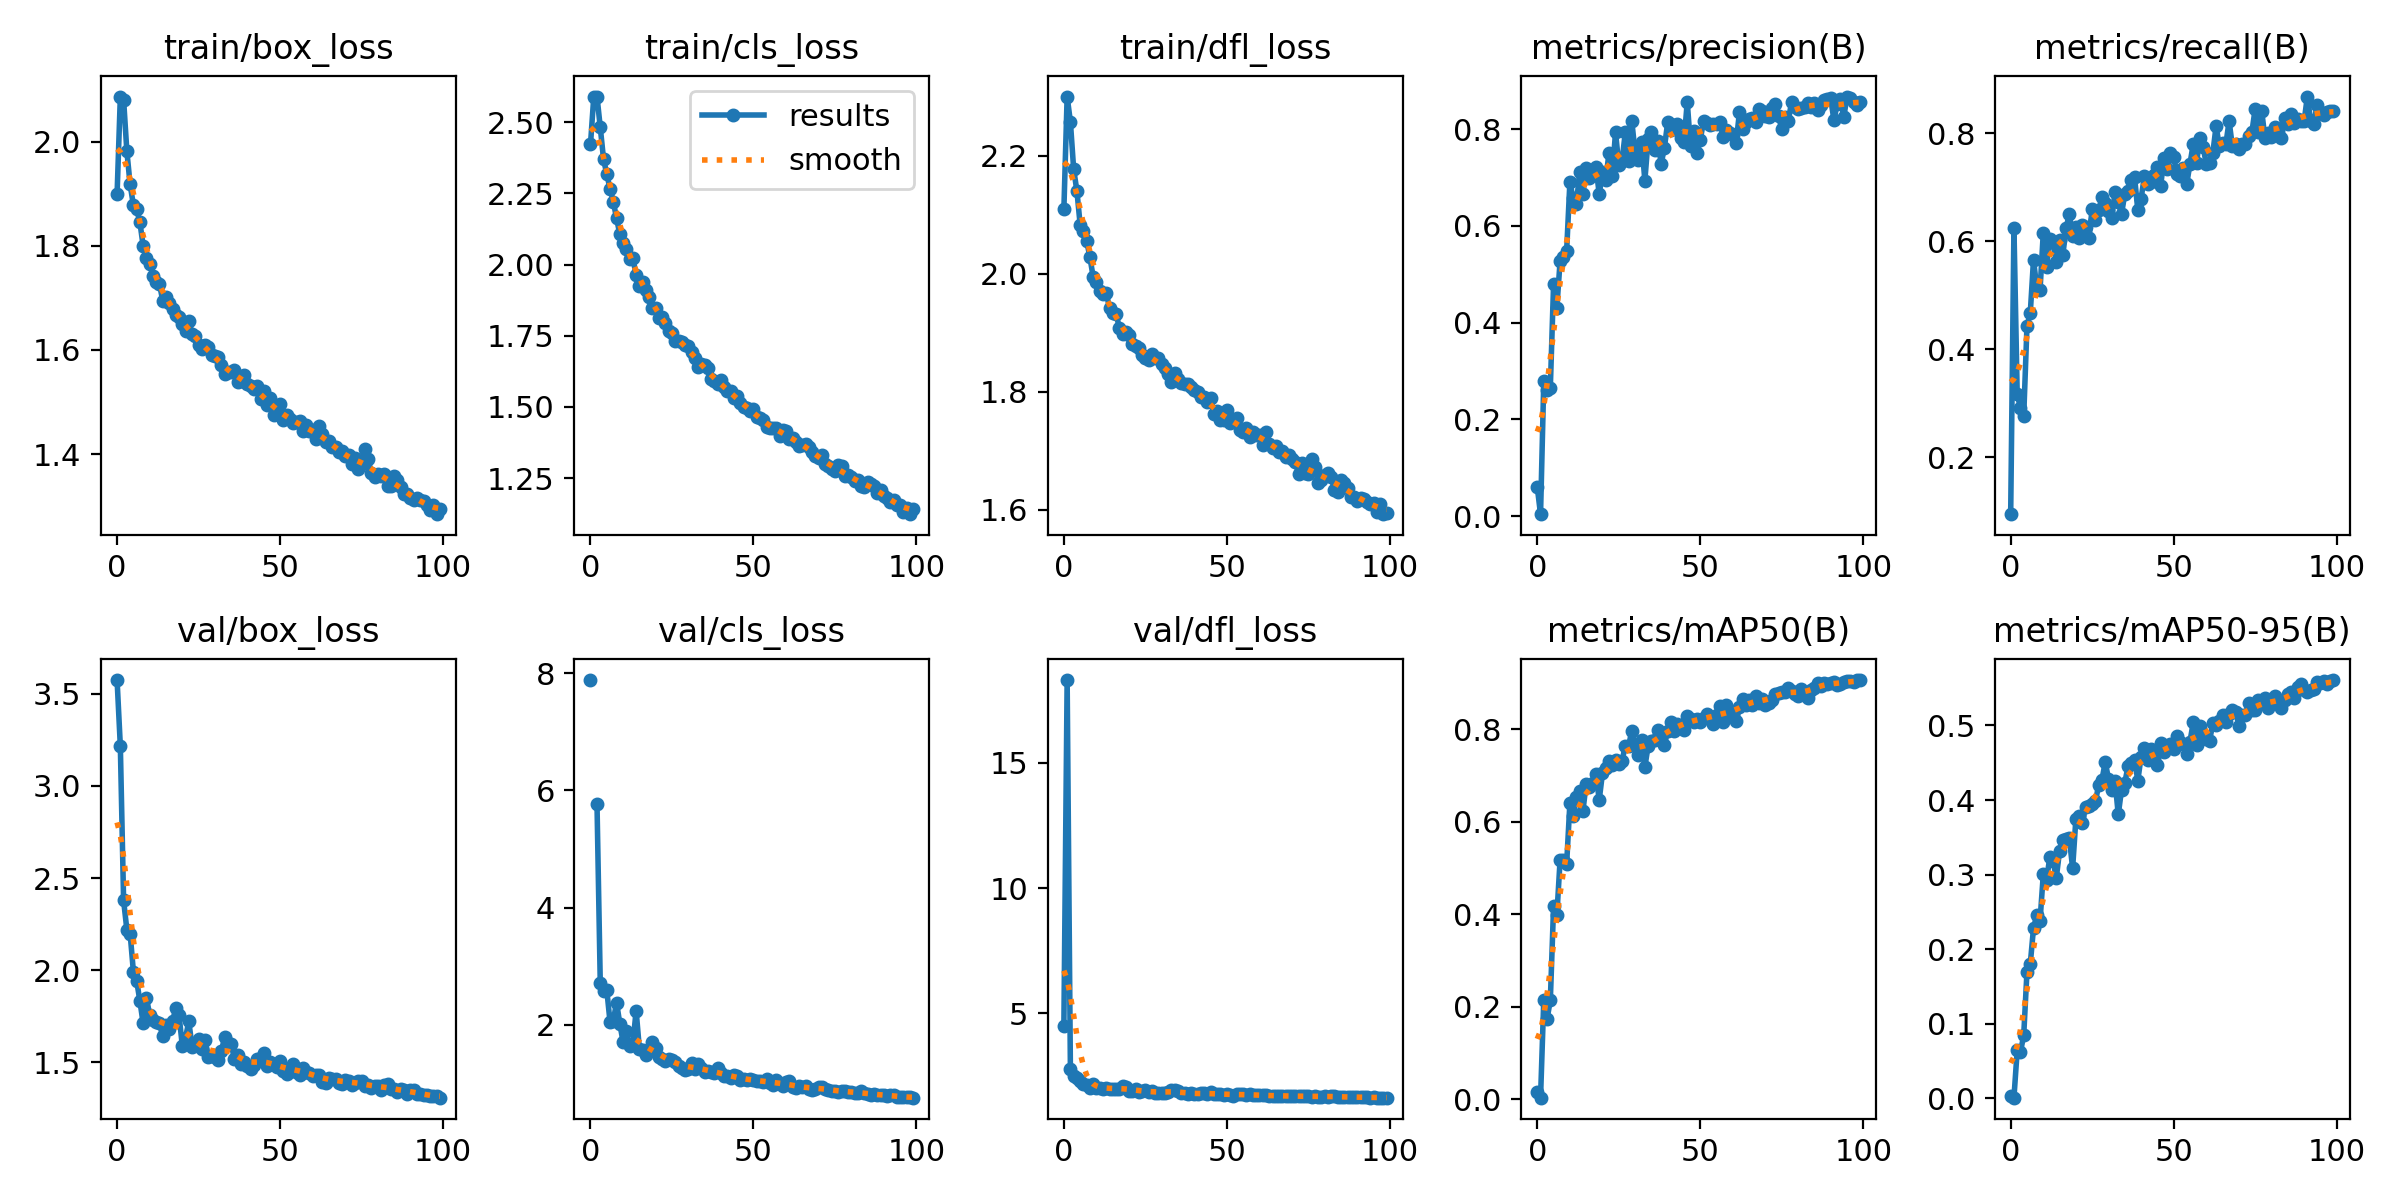

Data behind this chart, as committed beside it:
epoch, train/box_loss, train/cls_loss, train/dfl_loss, metrics/precision(B), metrics/recall(B), metrics/mAP50(B), metrics/mAP50-95(B), val/box_loss, val/cls_loss, val/dfl_loss, lr/pg0, lr/pg1, lr/pg2
0, 1.899, 2.421, 2.109, 0.05971, 0.0948, 0.01634, 0.00374, 3.574, 7.883, 4.515, 0.0006614, 0.0006614, 0.0006614
1, 2.087, 2.587, 2.3, 0.0042, 0.6254, 0.00346, 0.00102, 3.215, inf, 18.31, 0.001315, 0.001315, 0.001315
2, 2.081, 2.59, 2.257, 0.2802, 0.3165, 0.2156, 0.06441, 2.378, 5.765, 2.765, 0.001955, 0.001955, 0.001955
3, 1.981, 2.482, 2.177, 0.2603, 0.292, 0.1739, 0.06218, 2.22, 2.714, 2.492, 0.00194, 0.00194, 0.00194
4, 1.918, 2.371, 2.14, 0.2655, 0.2768, 0.2137, 0.0848, 2.199, 2.575, 2.417, 0.00194, 0.00194, 0.00194
5, 1.878, 2.317, 2.082, 0.4797, 0.4434, 0.4168, 0.1699, 1.993, 2.595, 2.302, 0.00192, 0.00192, 0.00192
6, 1.871, 2.267, 2.072, 0.4309, 0.4664, 0.3975, 0.1799, 1.943, 2.048, 2.197, 0.0019, 0.0019, 0.0019
7, 1.845, 2.22, 2.055, 0.5274, 0.5657, 0.5172, 0.2281, 1.833, 2.072, 2.162, 0.00188, 0.00188, 0.00188
8, 1.8, 2.163, 2.027, 0.5359, 0.5138, 0.5176, 0.2458, 1.711, 2.378, 2.032, 0.00186, 0.00186, 0.00186
9, 1.777, 2.106, 1.994, 0.548, 0.5092, 0.5078, 0.2379, 1.852, 2.018, 2.166, 0.00184, 0.00184, 0.00184
10, 1.766, 2.076, 1.986, 0.6899, 0.6158, 0.6396, 0.3003, 1.757, 1.706, 2.04, 0.00182, 0.00182, 0.00182
11, 1.743, 2.054, 1.971, 0.6576, 0.552, 0.6115, 0.2926, 1.732, 1.887, 2.016, 0.0018, 0.0018, 0.0018
12, 1.731, 2.021, 1.966, 0.6446, 0.6047, 0.6531, 0.3234, 1.719, 1.637, 1.986, 0.00178, 0.00178, 0.00178
13, 1.727, 2.024, 1.967, 0.7116, 0.5994, 0.6659, 0.3179, 1.713, 1.67, 2.012, 0.00176, 0.00176, 0.00176
14, 1.694, 1.962, 1.942, 0.666, 0.5609, 0.6231, 0.2959, 1.641, 2.24, 2.001, 0.00174, 0.00174, 0.00174
15, 1.702, 1.925, 1.934, 0.7199, 0.6025, 0.6825, 0.3322, 1.703, 1.59, 1.974, 0.00172, 0.00172, 0.00172
16, 1.69, 1.938, 1.932, 0.6989, 0.575, 0.6751, 0.3463, 1.681, 1.567, 1.967, 0.0017, 0.0017, 0.0017
17, 1.679, 1.911, 1.909, 0.7148, 0.6254, 0.6845, 0.3482, 1.722, 1.487, 2, 0.00168, 0.00168, 0.00168
18, 1.666, 1.885, 1.898, 0.7226, 0.6499, 0.7028, 0.3484, 1.794, 1.553, 2.101, 0.00166, 0.00166, 0.00166
19, 1.664, 1.849, 1.901, 0.6656, 0.6101, 0.6471, 0.3088, 1.757, 1.712, 2.077, 0.00164, 0.00164, 0.00164
20, 1.65, 1.849, 1.896, 0.711, 0.6269, 0.7051, 0.3747, 1.592, 1.605, 1.902, 0.00162, 0.00162, 0.00162
21, 1.637, 1.811, 1.88, 0.6948, 0.6055, 0.7161, 0.378, 1.634, 1.454, 1.913, 0.0016, 0.0016, 0.0016
22, 1.655, 1.817, 1.878, 0.7511, 0.63, 0.7313, 0.3698, 1.723, 1.418, 1.981, 0.00158, 0.00158, 0.00158
23, 1.631, 1.795, 1.875, 0.7039, 0.6269, 0.7235, 0.3912, 1.585, 1.377, 1.857, 0.00156, 0.00156, 0.00156
24, 1.627, 1.766, 1.862, 0.7935, 0.6055, 0.7342, 0.392, 1.595, 1.421, 1.899, 0.00154, 0.00154, 0.00154
25, 1.609, 1.758, 1.856, 0.7259, 0.6605, 0.7252, 0.3942, 1.627, 1.404, 1.933, 0.00152, 0.00152, 0.00152
26, 1.602, 1.732, 1.853, 0.7346, 0.6392, 0.731, 0.3981, 1.57, 1.366, 1.846, 0.001501, 0.001501, 0.001501
27, 1.609, 1.73, 1.864, 0.7933, 0.6572, 0.7644, 0.4204, 1.619, 1.303, 1.919, 0.001481, 0.001481, 0.001481
28, 1.606, 1.728, 1.858, 0.7337, 0.6826, 0.763, 0.4271, 1.531, 1.266, 1.831, 0.00146, 0.00146, 0.00146
29, 1.59, 1.717, 1.857, 0.8161, 0.6717, 0.7969, 0.4508, 1.535, 1.23, 1.84, 0.001441, 0.001441, 0.001441
30, 1.588, 1.714, 1.846, 0.7517, 0.656, 0.7665, 0.4285, 1.529, 1.247, 1.822, 0.001421, 0.001421, 0.001421
31, 1.586, 1.695, 1.84, 0.7369, 0.6425, 0.7437, 0.4136, 1.516, 1.344, 1.826, 0.001401, 0.001401, 0.001401
32, 1.57, 1.671, 1.831, 0.774, 0.691, 0.7764, 0.4257, 1.563, 1.24, 1.878, 0.001381, 0.001381, 0.001381
33, 1.555, 1.641, 1.816, 0.6937, 0.6719, 0.7184, 0.3806, 1.636, 1.329, 1.935, 0.001361, 0.001361, 0.001361
34, 1.557, 1.652, 1.832, 0.7792, 0.6499, 0.7635, 0.4137, 1.605, 1.266, 1.925, 0.001341, 0.001341, 0.001341
35, 1.557, 1.647, 1.822, 0.7937, 0.6883, 0.7739, 0.423, 1.6, 1.2, 1.893, 0.001321, 0.001321, 0.001321
36, 1.562, 1.636, 1.815, 0.7565, 0.6927, 0.7773, 0.4452, 1.518, 1.209, 1.826, 0.001301, 0.001301, 0.001301
37, 1.538, 1.598, 1.814, 0.7756, 0.7141, 0.7977, 0.4497, 1.542, 1.188, 1.835, 0.001281, 0.001281, 0.001281
38, 1.541, 1.592, 1.814, 0.7281, 0.7187, 0.7892, 0.4537, 1.49, 1.174, 1.792, 0.001261, 0.001261, 0.001261
39, 1.552, 1.581, 1.808, 0.762, 0.6575, 0.7663, 0.4262, 1.504, 1.267, 1.806, 0.001241, 0.001241, 0.001241
40, 1.536, 1.593, 1.803, 0.814, 0.6789, 0.7961, 0.458, 1.482, 1.176, 1.787, 0.001221, 0.001221, 0.001221
41, 1.531, 1.569, 1.8, 0.7979, 0.7202, 0.8156, 0.4691, 1.464, 1.131, 1.768, 0.001201, 0.001201, 0.001201
42, 1.525, 1.558, 1.791, 0.8089, 0.7064, 0.7964, 0.4534, 1.486, 1.13, 1.813, 0.001181, 0.001181, 0.001181
43, 1.53, 1.557, 1.792, 0.8099, 0.7102, 0.8119, 0.4681, 1.519, 1.094, 1.814, 0.001161, 0.001161, 0.001161
44, 1.507, 1.531, 1.783, 0.7822, 0.7232, 0.8079, 0.4554, 1.523, 1.142, 1.799, 0.001141, 0.001141, 0.001141
45, 1.522, 1.54, 1.79, 0.7733, 0.737, 0.7971, 0.4475, 1.55, 1.129, 1.849, 0.001121, 0.001121, 0.001121
46, 1.494, 1.513, 1.762, 0.8563, 0.7019, 0.8283, 0.4761, 1.478, 1.053, 1.78, 0.001101, 0.001101, 0.001101
47, 1.508, 1.5, 1.767, 0.7653, 0.7538, 0.8209, 0.465, 1.502, 1.072, 1.775, 0.001081, 0.001081, 0.001081
48, 1.475, 1.497, 1.751, 0.7957, 0.7339, 0.8164, 0.4716, 1.486, 1.053, 1.789, 0.001061, 0.001061, 0.001061
49, 1.478, 1.487, 1.752, 0.7511, 0.763, 0.8217, 0.4745, 1.473, 1.069, 1.763, 0.001041, 0.001041, 0.001041
50, 1.497, 1.493, 1.77, 0.7782, 0.7565, 0.8152, 0.4689, 1.506, 1.061, 1.799, 0.001021, 0.001021, 0.001021
51, 1.465, 1.465, 1.746, 0.8165, 0.7248, 0.8249, 0.4859, 1.454, 1.045, 1.754, 0.001001, 0.001001, 0.001001
52, 1.475, 1.462, 1.752, 0.8123, 0.7211, 0.8322, 0.4779, 1.437, 1.043, 1.722, 0.000981, 0.000981, 0.000981
53, 1.467, 1.453, 1.755, 0.8087, 0.7355, 0.8261, 0.4744, 1.472, 1.021, 1.79, 0.000961, 0.000961, 0.000961
54, 1.461, 1.43, 1.736, 0.8105, 0.7061, 0.812, 0.4611, 1.491, 1.078, 1.769, 0.0009411, 0.0009411, 0.0009411
55, 1.462, 1.426, 1.732, 0.8102, 0.7439, 0.8315, 0.4783, 1.45, 1.004, 1.765, 0.0009211, 0.0009211, 0.0009211
56, 1.464, 1.428, 1.739, 0.8147, 0.78, 0.85, 0.504, 1.433, 0.965, 1.733, 0.0009011, 0.0009011, 0.0009011
57, 1.445, 1.425, 1.724, 0.784, 0.7447, 0.8147, 0.474, 1.468, 1.057, 1.769, 0.0008811, 0.0008811, 0.0008811
58, 1.456, 1.398, 1.731, 0.7979, 0.791, 0.852, 0.4991, 1.448, 0.9946, 1.75, 0.0008611, 0.0008611, 0.0008611
59, 1.444, 1.418, 1.727, 0.7926, 0.7752, 0.8378, 0.4878, 1.441, 0.959, 1.744, 0.0008412, 0.0008412, 0.0008412
... 40 more rows
